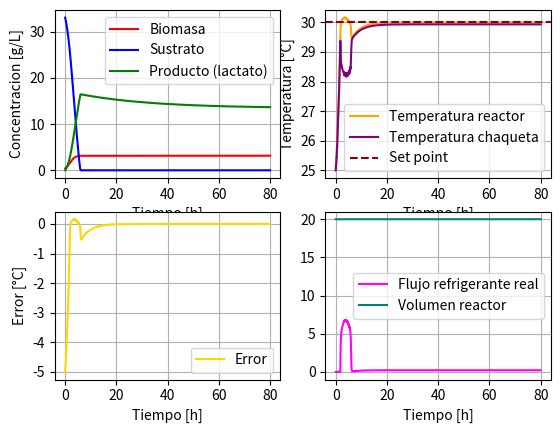

Reproduce this figure in Python.
'''Cultivo continuo con recirculacion de biomasa biorreactor 20L'''

import numpy as np
import matplotlib.pyplot as plt
from scipy.integrate import solve_ivp

def continuo_jacket(t, Y):
    X, S, P, Tr, Tj, I = Y
    
    X_calc = max(0, X)
    S_calc = max(0, S)
    P_calc = max(0, P)
    
    #Tasa especifica de crecimiento
    miu = (miu_max * S_calc * Kix * np.exp(-P_calc/Kpx))/((Ksx + S_calc)*(Kix + S_calc))
    qs = (qs_max * S_calc * Kis * np.exp(-P_calc/Kps))/((Kss + S_calc)*(Kis + S_calc))
    qp = (qp_max * S_calc * Kip * np.exp(-P_calc/Kpp))/((Ksp + S_calc)*(Kip + S_calc))
    
    #Tasa volumetrica de generacion de energia
    rQ = Yqs * qs * X_calc
    
    #Controlador
    Error = Tr - T_setpoint
    F_control = F0 + Kp * Error + (Kp/Ti) * I
    F = np.clip(F_control, F_min, F_max)
    
    #Evitar windup
    if F_control > F_max and Error > 0:
        dI = 0
    elif F_control < F_min and Error < 0:
        dI = 0
    else:
        dI = Error
        
    #Ecuaciones diferenciales de las variables de estado
    dX = (miu - Kd)* X_calc #Porque se tienen membrana ideal
    dS = (F_feed/V_reactor) * (S_in - S_calc) - qs * X_calc
    dP = alpha * dX + qp * X_calc - (F_feed/V_reactor) * P_calc
    dTr = (F_feed/V_reactor) * (T_feed - Tr) + (rQ / (rho * Cp)) - (UA * (Tr - Tj)) / (rho * V_reactor * Cp)
    dTj = (F/V_jacket) * (Tj_entrada - Tj) + (UA * (Tr - Tj)) / (rho * V_jacket * Cp)
    return [dX, dS, dP, dTr, dTj, dI]

##Parametros
V_reactor = 20 #[L]
S_in = 10 #[g/L]
F_feed = 1 #[L/h]
T_feed = 25 #[°C]
Kd = 0.0001 #coeficiente de muerte celular [h^-1]
miu_max = 1.09 #tasa de crecimiento especifica maxima [h^-1]
qs_max = 4.16 #tasa de utilizacion de sustrato especifica maxima [g/g*h]
qp_max = 1.863 #tasa de produccion de lactato especifica maxima [g/g*h]
alpha = 0.017 #constante asociada al crecimiento en Luedeking-Piret [g/g]

#Constantes de limitacion de sustrato
Ksx = 4.229 #Limitacion de sustrato para el crecimiento de la biomasa [g/L]
Kss = 0.15 #Limitacion de sustrato para el consumo de sustrato [g/L]
Ksp = 0.065 #Limitacion de sustrato para la produccion de lactato [g/L]

#Constantes de inhibicion por sustrato
Kix = 394.20 #Inhibicion del sustrato para el crecimiento de la biomasa [g/L]
Kis = 143.391 #Inhibicion del sustrato para el consumo de sustrato [g/L]
Kip = 373.89 #Inhibicion del sustrato para la produccion de lactato [g/L]

#Constantes de inhibicion por producto
Kpx = 5.001 #Inhibicion del producto para el crecimiento de la biomasa [g/L]                 
Kps = 20.07 #Inhibicion del producto para el consumo de sustrato [g/L]
Kpp = 42.83 #Inhibicion del producto para la produccion de lactato [g/L]

#Propiedades fisicas
rho = 1000 #Densidad del medio [g/L]
Cp = 4.182 #Capacidad calorifica del medio [J/g*°C]

#Chaqueta de enfriamiento
V_jacket = 2 #Volumen de la chaqueta [L]
Tj_entrada = 10 #[°C]
UA = 75 * 3600 #[J/h*°C]

#Rendimientos (Ypx, Yps, Yxs)
Yps = 0.72 #Rendimiento de producto[g/g]
Yxs = 0.074 #Rendimiento de biomasa [g/g]
Ypx = Yps/Yxs #Rendimiento de producto [g/g]
Yqs = 3963 #Rendimiento termico [J/g]

#Parametros del controlador PI
T_setpoint = 30 #[°C]
Kp = 9.59 #[L/h*°C]
Ti = 3.66 #[h]
F0 = 5 #[L/h]
F_min = 0 #[L/h]
F_max = 10 #[L/h]

#Condiciones iniciales
X0 = 0.43 #[g/L]
S0 = 33 #[g/L]
P0 = 0 #[g/L]
Tr0 = 25 #[°C]
Tj0 = 25 #[°C]
I0 = 0 #[°C*h]
array_iniciales = np.array([X0, S0, P0, Tr0, Tj0, I0])

#Tiempo de ejecucion
t_start = 0
t_stop = 80
tspan = (t_start, t_stop)
t_array = np.linspace(t_start, t_stop, num=10000)

#Metodo numerico
solucion = solve_ivp(continuo_jacket, tspan, array_iniciales, t_eval = t_array)

Tiempo = solucion.t
Biomasa = solucion.y[0]
Sustrato = solucion.y[1]
Producto = solucion.y[2]
T_reactor = solucion.y[3]
T_jacket = solucion.y[4]
Integral_error = solucion.y[5]
Volumen = np.ones_like(Tiempo) * V_reactor

Error = T_reactor - T_setpoint
F_valor = F0 + Kp * Error + (Kp/Ti)*Integral_error
F = np.clip(F_valor, F_min, F_max)

#Grafica 
f1, ((ax1, ax2), (ax3, ax4)) = plt.subplots(2, 2)
ax1.plot(Tiempo, Biomasa, label = 'Biomasa', color = 'red')
ax1.plot(Tiempo, Sustrato, label = 'Sustrato', color = 'blue')
ax1.plot(Tiempo, Producto, label = 'Producto (lactato)', color = 'green')
ax1.set_xlabel('Tiempo [h]'); ax1.set_ylabel('Concentracion [g/L]')

ax2.plot(Tiempo, T_reactor, label = 'Temperatura reactor', color = 'orange')
ax2.plot(Tiempo, T_jacket, label = 'Temperatura chaqueta', color = 'purple')
ax2.axhline(T_setpoint, color = 'darkred', linestyle='--', label = 'Set point')
ax2.set_xlabel('Tiempo [h]'); ax2.set_ylabel('Temperatura [°C]')

ax3.plot(Tiempo, Error, label = 'Error', color = 'gold')
ax3.set_xlabel('Tiempo [h]'); ax3.set_ylabel('Error [°C]')

ax4.plot(Tiempo, F, label = 'Flujo refrigerante real', color = 'magenta')
ax4.plot(Tiempo, Volumen, label='Volumen reactor', color='teal')
ax4.set_xlabel('Tiempo [h]')

for i in [ax1, ax2, ax3, ax4]:
    i.grid()
    i.legend()
